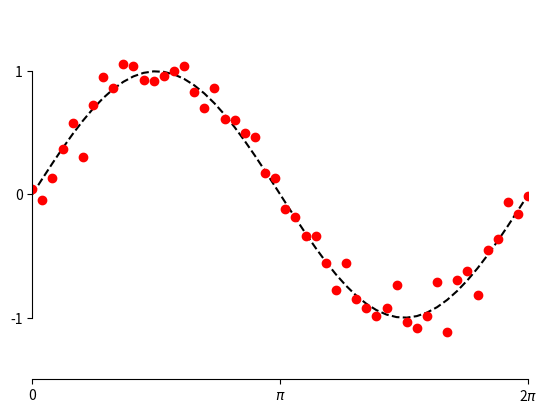

Generate this figure with matplotlib:
import numpy as np
import matplotlib.pyplot as plt


x = np.linspace(0, 2*np.pi, 50)
y = np.sin(x)
y2 = y + 0.1 * np.random.normal(size=x.shape)

fig, ax = plt.subplots()
ax.plot(x, y, 'k--')
ax.plot(x, y2, 'ro')

# set ticks and tick labels
ax.set_xlim((0, 2*np.pi))
ax.set_xticks([0, np.pi, 2*np.pi])
ax.set_xticklabels(['0', '$\pi$','2$\pi$'])
ax.set_ylim((-1.5, 1.5))
ax.set_yticks([-1, 0, 1])

# Only draw spine between the y-ticks
ax.spines['left'].set_bounds(-1, 1)
# Hide the right and top spines
ax.spines['right'].set_visible(False)
ax.spines['top'].set_visible(False)
# Only show ticks on the left and bottom spines
ax.yaxis.set_ticks_position('left')
ax.xaxis.set_ticks_position('bottom')

plt.show()
